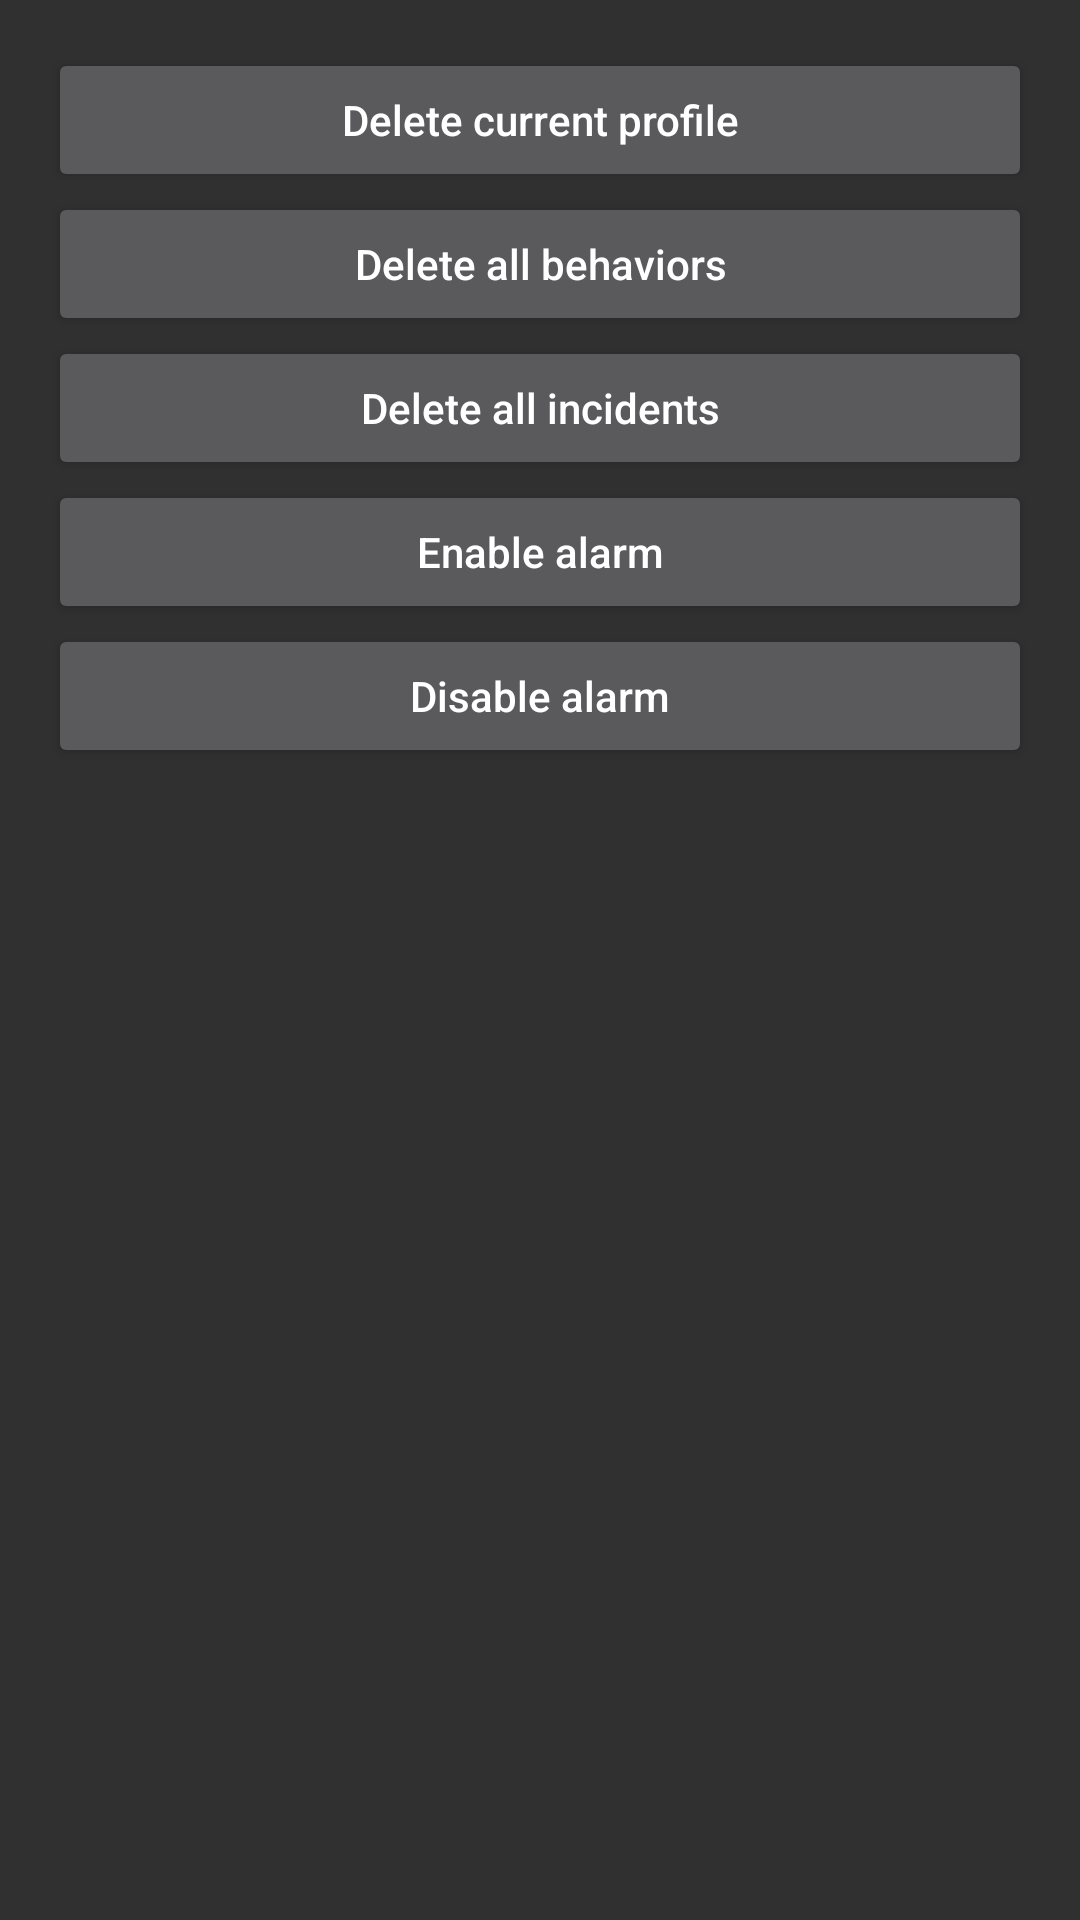

Here is an Android app screen rendered from its layout file. Give the layout XML and the strings, colors and styles it references.
<!-- AndroidManifest.xml: activity theme Theme.AppCompat -->
<!-- res/layout/activity_setting.xml -->
<?xml version="1.0" encoding="utf-8"?>
<LinearLayout xmlns:android="http://schemas.android.com/apk/res/android"
    android:layout_width="match_parent"
    android:layout_height="match_parent"
    android:orientation="vertical"
    android:paddingBottom="@dimen/activity_vertical_margin"
    android:paddingLeft="@dimen/activity_horizontal_margin"
    android:paddingRight="@dimen/activity_horizontal_margin"
    android:paddingTop="@dimen/activity_vertical_margin">

    <Button
        android:id="@+id/btnDeleteProfile"
        android:layout_width="match_parent"
        android:layout_height="wrap_content"
        android:text="@string/labelDeleteProfile"
        android:textAllCaps="false" />

    <Button
        android:id="@+id/btnClearBehaviors"
        android:layout_width="match_parent"
        android:layout_height="wrap_content"
        android:text="@string/labelClearBehaviors"
        android:textAllCaps="false" />

    <Button
        android:id="@+id/btnClearIncidents"
        android:layout_width="match_parent"
        android:layout_height="wrap_content"
        android:text="@string/labelClearIncidents"
        android:textAllCaps="false" />

    <Button
        android:id="@+id/btnStartAlarm"
        android:layout_width="match_parent"
        android:layout_height="wrap_content"
        android:text="@string/labelStartAlarm"
        android:textAllCaps="false" />

    <Button
        android:id="@+id/btnClearAlarm"
        android:layout_width="match_parent"
        android:layout_height="wrap_content"
        android:text="@string/labelClearAlarm"
        android:textAllCaps="false" />

</LinearLayout>
<!-- resources referenced by this layout -->
<resources>
  <dimen name="activity_horizontal_margin">16dp</dimen>
  <dimen name="activity_vertical_margin">16dp</dimen>
  <string name="labelClearAlarm">Disable alarm</string>
  <string name="labelClearBehaviors">Delete all behaviors</string>
  <string name="labelClearIncidents">Delete all incidents</string>
  <string name="labelDeleteProfile">Delete current profile</string>
  <string name="labelStartAlarm">Enable alarm</string>
</resources>
